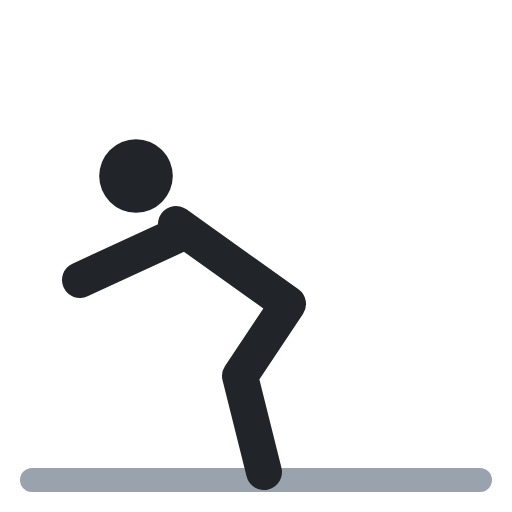
t = 0.00 s
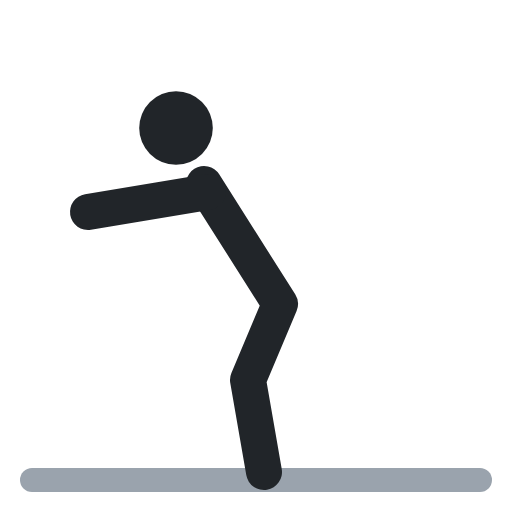
t = 0.40 s
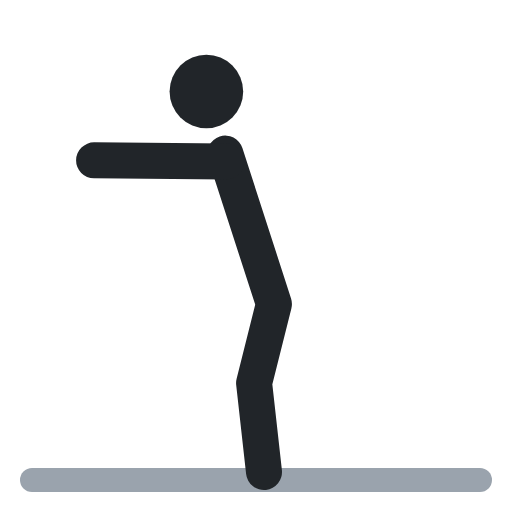
t = 0.60 s
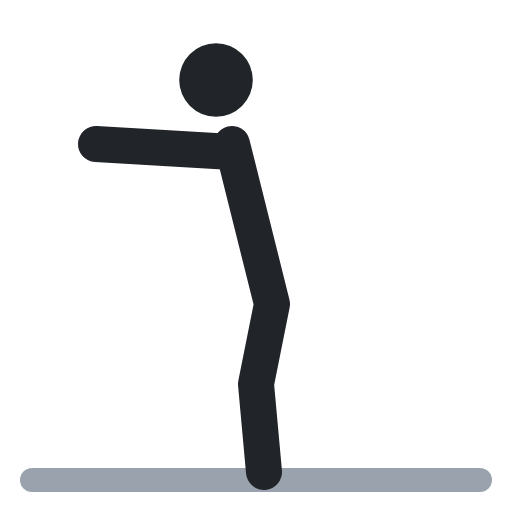
t = 1.00 s
t = 1.40 s: frame unchanged from t = 0.40 s, image omitted
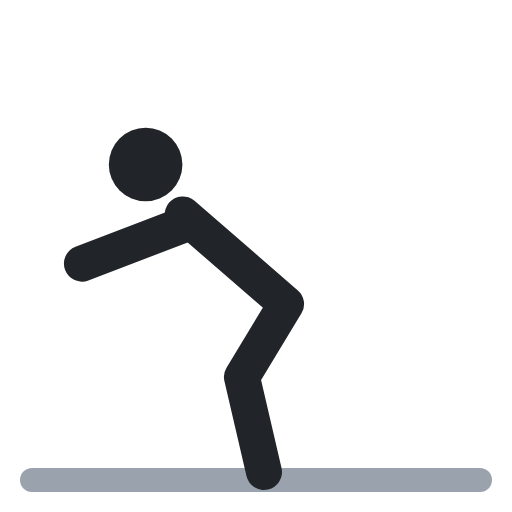
t = 1.60 s

The animated SVG that drew these frames (rendered in a browser with its animation timeline set to each time). Animation: 4 SMIL elements (animate=4); one cycle of 2.00 s, repeats indefinitely.

<svg xmlns="http://www.w3.org/2000/svg" viewBox="0 0 64 64" fill="none" stroke-linecap="round" stroke-linejoin="round"><polyline points="4,60 60,60" stroke="#9aa3ad" stroke-width="3"/><circle cx="17" cy="22" r="4.6" fill="#212529"><animate attributeName="cx" values="17;27;27;17;17" keyTimes="0;.4;.5;.9;1" calcMode="spline" keySplines=".45 0 .55 1;.45 0 .55 1;.45 0 .55 1;.45 0 .55 1" dur="2s" repeatCount="indefinite"/><animate attributeName="cy" values="22;10;10;22;22" keyTimes="0;.4;.5;.9;1" calcMode="spline" keySplines=".45 0 .55 1;.45 0 .55 1;.45 0 .55 1;.45 0 .55 1" dur="2s" repeatCount="indefinite"/></circle><polyline points="22,28 36,38 30,47 33,59" stroke="#212529" stroke-width="4.5"><animate attributeName="points" values="22,28 36,38 30,47 33,59;29,18 34,38 32,48 33,59;29,18 34,38 32,48 33,59;22,28 36,38 30,47 33,59;22,28 36,38 30,47 33,59" keyTimes="0;.4;.5;.9;1" calcMode="spline" keySplines=".45 0 .55 1;.45 0 .55 1;.45 0 .55 1;.45 0 .55 1" dur="2s" repeatCount="indefinite"/></polyline><polyline points="23,29 10,35" stroke="#212529" stroke-width="4.5"><animate attributeName="points" values="23,29 10,35;29,19 12,18;29,19 12,18;23,29 10,35;23,29 10,35" keyTimes="0;.4;.5;.9;1" calcMode="spline" keySplines=".45 0 .55 1;.45 0 .55 1;.45 0 .55 1;.45 0 .55 1" dur="2s" repeatCount="indefinite"/></polyline></svg>
